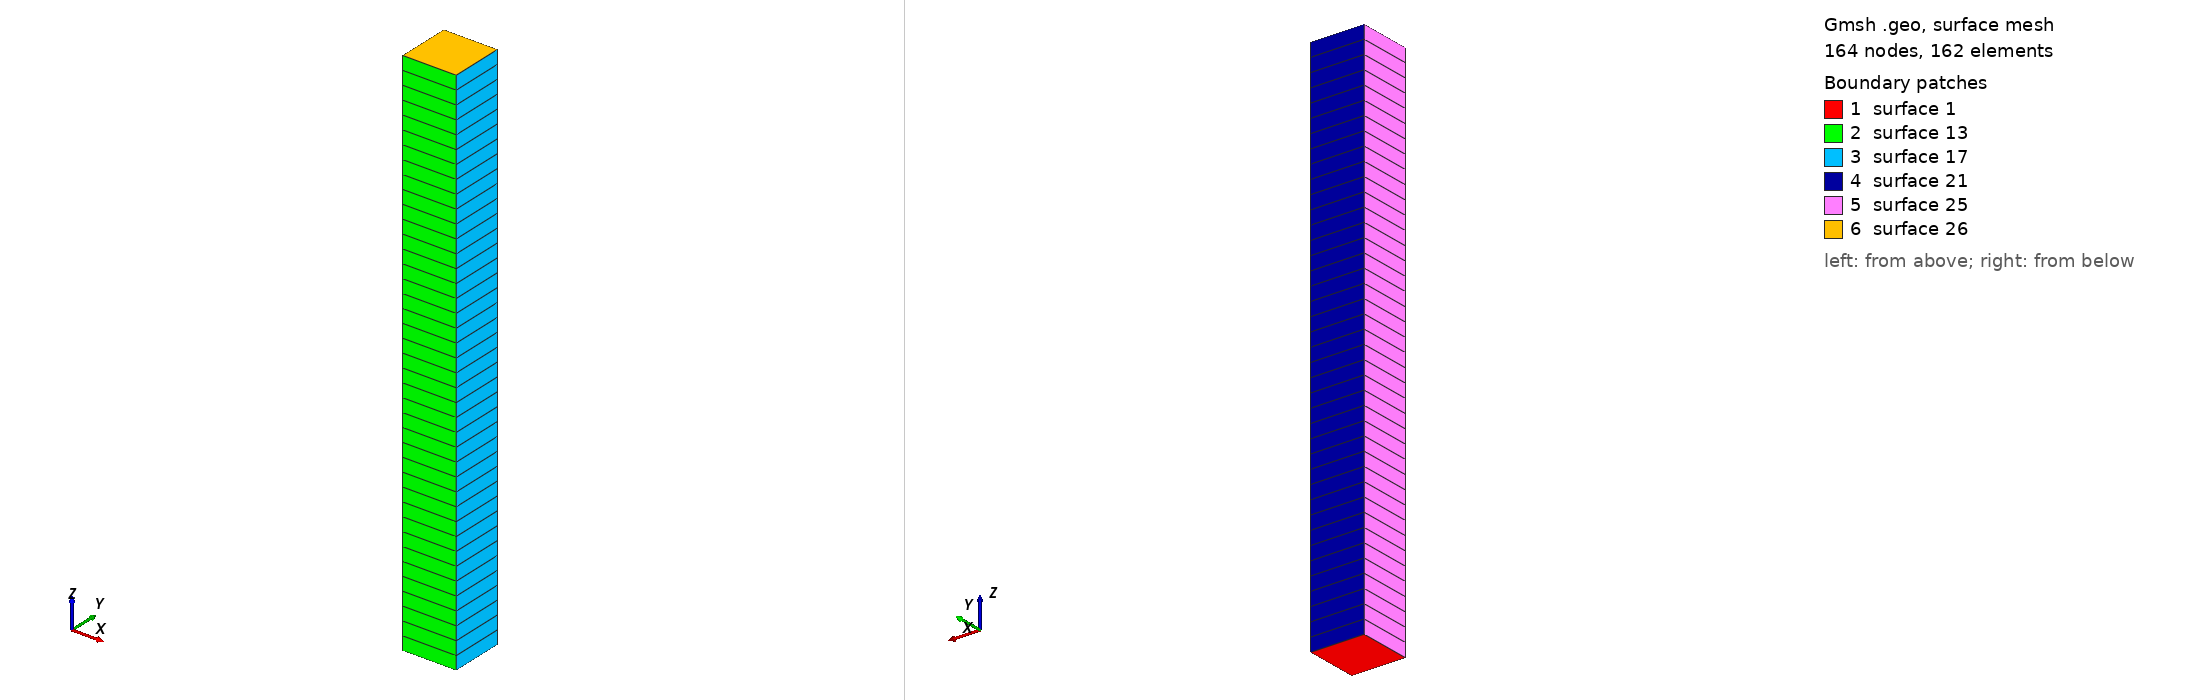

Gmsh geometry script, surface-meshed: 164 nodes, 162 surface elements. Boundary patches (legend numbers): 1 surface 1, 2 surface 13, 3 surface 17, 4 surface 21, 5 surface 25, 6 surface 26. Left view from above one corner, right view from below the opposite corner. The script declares no physical surfaces, so the legend lists its geometric surfaces. The drawing asked Gmsh for element sizes between 1% and 20% of the model's largest extent; the script's own settings can give other sizes.

=== column3D_B8.geo (drawn) ===
// Uniform B8 column
Lx = 1;
Ly = 1;
Lz = 10;
nz = 40;

Point(1) = {0, 0, 0};
Point(2) = {Lx, 0, 0};
Point(3) = {Lx, Ly, 0};
Point(4) = {0, Ly, 0};
Line(1) = {1, 2};
Line(2) = {2, 3};
Line(3) = {3, 4};
Line(4) = {4, 1};
Curve Loop(1) = {1, 2, 3, 4};
Plane Surface(1) = {1};
Transfinite Curve {1, 2, 3, 4} = 2;
Transfinite Surface {1};
Recombine Surface {1};
Extrude {0, 0, Lz} { Surface{1}; Layers{nz}; Recombine; }
Physical Volume(1) = {1};
